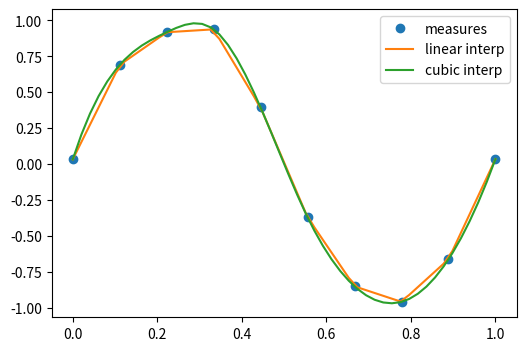
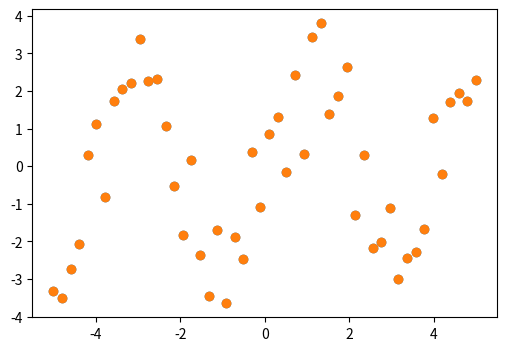

Write the Python code that produced these figures, in order. (Note: this script raises an exception after producing the figures.)
import numpy as np
import matplotlib.pyplot as plt

%matplotlib inline
#plt.style.use('ggplot')
%precision 4
#np.set_printoptions(suppress=True)

# the actual measurements
measured_time = np.linspace(0, 1, 10)
noise = (np.random.random(10)*2 - 1) * 1e-1
measures = np.sin(2 * np.pi * measured_time) + noise


from scipy.interpolate import interp1d
# linear interpolation
linear_interp = interp1d(measured_time, measures)


# cubic interpolation
cubic_interp = interp1d(measured_time, measures, kind='cubic')


# denser interval to plot the interpolating function
interpolation_time = np.linspace(0, 1, 50)

plt.figure(figsize=(6, 4))
plt.plot(measured_time, measures, 'o', ms=6, label='measures')

linear_results = linear_interp(interpolation_time)
plt.plot(interpolation_time, linear_results, label='linear interp')

cubic_results = cubic_interp(interpolation_time)
plt.plot(interpolation_time, cubic_results, label='cubic interp')
plt.legend()


# checking the punctual results
x=1/4.
print ("sin(x):",np.sin(2 * np.pi * x), 
       "linear prediction:",linear_interp(x),
       "cubic prediction:", cubic_interp(x))



from scipy import optimize

x_data = np.linspace(-5, 5, num=50)
y_data = 2.9 * np.sin(1.5 * x_data) + np.random.normal(size=50)

import matplotlib.pyplot as plt
plt.figure(figsize=(6, 4))
plt.scatter(x_data, y_data)

def f(x, A, nu):
    return A * np.sin(nu * x)

# fit by means of curve_fit
# p0 are the guessed values for the parameters
params, params_covariance = optimize.curve_fit(f, x_data, y_data, p0=[2, 2])
print(params)
print (params_covariance)

# get the full output
#optimize.curve_fit(f, x_data, y_data, p0=[2, 2], full_output=True)

plt.scatter(x_data, y_data, label='Data')
plt.plot(x_data, test_func(x_data, params[0], params[1]),
         label='Fitted function')

plt.legend(loc='best')

def f(x):
    return x**3-3*x+1

x = np.linspace(-3,3,100)
plt.axhline(0)
plt.plot(x, f(x),'r-');

from scipy.optimize import brentq
brentq(f, -3, 0), brentq(f, 0, 1), brentq(f, 1,3)

from scipy.optimize import newton
newton(f, -3), newton(f, 0), newton(f, 3)

from scipy.optimize import root, fsolve

def f(x):
    return [x[1] - 3*x[0]*(x[0]+1)*(x[0]-1),
            .25*x[0]**2 + x[1]**2 - 1]

solutions = root(f, (0.5, 0.5))
print (solutions)

print (f(solutions.x))

def f(x):
    return x**4 + 3*(x-2)**3 - 15*(x)**2 + 1

x = np.linspace(-8, 5, 100)
plt.plot(x, f(x));

optimize.minimize_scalar(f, method='Brent')


optimize.minimize_scalar(f, method='bounded', bounds=[0, 6])


def f(x, offset):
    return -np.sinc(x-offset)

x = np.linspace(-20, 20, 100)
plt.plot(x, f(x, 5));

# note how additional function arguments are passed in
solution = optimize.minimize_scalar(f, args=(5,))
solution

plt.plot(x, f(x, 5))
plt.axvline(sol.x,color='b')

lower = np.random.uniform(-20, 20, 100)
upper = lower + 1
solutions = [optimize.minimize_scalar(f, args=(5,), bracket=(l, u)) for (l, u) in zip(lower, upper)]

idx = np.argmin([solution.fun for solution in solutions])
solution = solutions[idx]

plt.plot(x, f(x, 5))
plt.axvline(solution.x, color='b');

from scipy.optimize import basinhopping

x0 = 0
solution = basinhopping(f, x0, stepsize=1, minimizer_kwargs={'args': (5,)})
solution

plt.plot(x, f(x, 5))
plt.axvline(solution.x, color='b');

# Sample from a normal distribution using numpy's random number generator
samples = np.random.normal(size=10000)

# Compute a histogram of the sample
bins = np.linspace(-5, 5, 60)

# Compute the PDF on the bin centers from scipy distribution object
from scipy import stats
bin_centers = 0.5*(bins[1:] + bins[:-1])
pdf = stats.norm.pdf(bin_centers)

from matplotlib import pyplot as plt
plt.figure(figsize=(6, 4))
_,_,_ = plt.hist(samples, bins, label="Histogram of samples", density=True)
plt.plot(bin_centers, pdf, label="PDF")
plt.legend()

mean, std = stats.norm.fit(samples)
print (mean, std)  

# Generates 2 sets of observations
samples1 = np.random.normal(0, size=100)
samples2 = np.random.normal(0.1, size=100)

# Compute a histogram of the sample
bins = np.linspace(-4, 4, 30)
histogram1, bins = np.histogram(samples1, bins=bins, density=True)
histogram2, bins = np.histogram(samples2, bins=bins, density=True)

plt.figure(figsize=(6, 4))
plt.hist(samples1, bins=bins, density=True, label="Samples 1")
plt.hist(samples2, bins=bins, density=True, label="Samples 2")
plt.legend(loc='best')

stats.ttest_ind(samples1, samples2)

# most of the test statistics are available 
stats.chisquare(samples1,samples2)

from scipy.integrate import quad, quadrature
res, err = quad(np.sin, 0, np.pi/2)

# An alternative is the gaussian quadrature
#res, err = quadrature(np.sin, 0, np.pi/2)

print (res, err)
print (np.allclose(res, 1))   # res is the result, is should be close to 1

print (np.allclose(err, 1 - res))  # err is an estimate of the err

from scipy.integrate import nquad
func = lambda x0,x1,x2,x3 : x0**2 + x1*x2 - x3**3 + np.sin(x0) + (
                                1 if (x0-.2*x3-.5-.25*x1>0) else 0)
points = [[lambda x1,x2,x3 : 0.2*x3 + 0.5 + 0.25*x1], [], [], []]
def opts0(*args, **kwargs):
    return {'points':[0.2*args[2] + 0.5 + 0.25*args[0]]} 

result, abserr, out = nquad(func, [[0,1], [-1,1], [.13,.8], [-.15,1]], opts=[opts0,{},{},{}], full_output=True)

print (result, abserr)
print (out)

def calc_derivative(ypos, time):
    return -2 * ypos

from scipy.integrate import odeint
time_vec = np.linspace(0, 4, 40)
y = odeint(calc_derivative, y0=1, t=time_vec)


plt.figure(figsize=(4, 3))
plt.plot(time_vec, y)
plt.xlabel('t: Time')
plt.ylabel('y: Position')
plt.tight_layout()

mass = 0.5  # kg
kspring = 4  # N/m
cviscous = 0.4  # N s/m

# and thus
eps = cviscous / (2 * mass * np.sqrt(kspring/mass))
omega = np.sqrt(kspring / mass)

def calc_derivative(yvec, time, eps, omega):
    return (yvec[1], -eps * omega * yvec[1] - omega **2 * yvec[0])

time_vec = np.linspace(0, 10, 100)
yinit = (1, 0)
yarr = odeint(calc_derivative, yinit, time_vec, args=(eps, omega))

plt.figure(figsize=(4, 3))
plt.plot(time_vec, yarr[:, 0], label='y')
plt.plot(time_vec, yarr[:, 1], label="y'")
plt.legend(loc='best')

import numpy as np
from scipy import fftpack
from matplotlib import pyplot as plt

# Seed the random number generator
np.random.seed(1234)

time_step = 0.02
period = 5.

time_vec = np.arange(0, 20, time_step)
sig = (np.sin(2 * np.pi / period * time_vec)
       + 0.5 * np.random.randn(time_vec.size))

plt.figure(figsize=(6, 5))
plt.plot(time_vec, sig, label='Original signal')


# The FFT of the signal
sig_fft = fftpack.fft(sig)

# And the power (sig_fft is of complex dtype)
power = np.abs(sig_fft)

# The corresponding frequencies
sample_freq = fftpack.fftfreq(sig.size, d=time_step)

# Plot the FFT power
plt.figure(figsize=(6, 5))
plt.plot(sample_freq, power)
plt.xlabel('Frequency [Hz]')
plt.ylabel('plower')

# Find the peak frequency: we can focus on only the positive frequencies
pos_mask = np.where(sample_freq > 0)
freqs = sample_freq[pos_mask]
peak_freq = freqs[power[pos_mask].argmax()]

# Check that it does indeed correspond to the frequency that we generate
# the signal with
np.allclose(peak_freq, 1./period)

# An inner plot to show the peak frequency
axes = plt.axes([0.55, 0.3, 0.3, 0.5])
plt.title('Peak frequency')
plt.plot(freqs[:8], power[:8])
plt.setp(axes, yticks=[])

# scipy.signal.find_peaks_cwt can also be used for more advanced
# peak detection

high_freq_fft = sig_fft.copy()
high_freq_fft[np.abs(sample_freq) > peak_freq] = 0
filtered_sig = fftpack.ifft(high_freq_fft)

plt.figure(figsize=(6, 5))
plt.plot(time_vec, sig, label='Original signal')
plt.plot(time_vec, filtered_sig, linewidth=3, label='Filtered signal')
plt.xlabel('Time [s]')
plt.ylabel('Amplitude')

plt.legend(loc='best')
